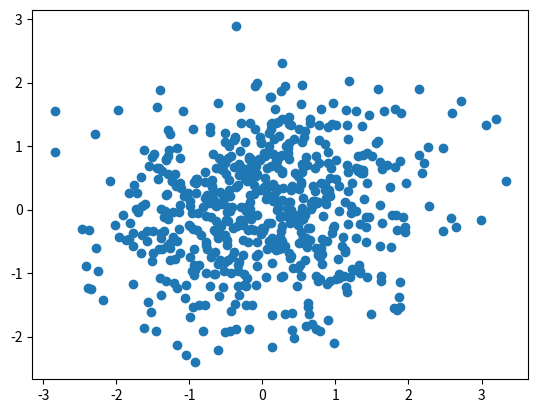

Python code for this plot: (Note: this script raises an exception after producing the figure.)
N=600

import matplotlib.pyplot as plt
import numpy as np

rng = np.random.default_rng()

x = rng.normal(size=N)

y =  rng.normal(size=N)
plt.scatter(x, y)
ax = plt.gca()
plt.savefig("/media/mydrive/distribution/ann-codes/in-memory/EXPERIMENTS/plot2/plt3.pdf")
plt.show()


